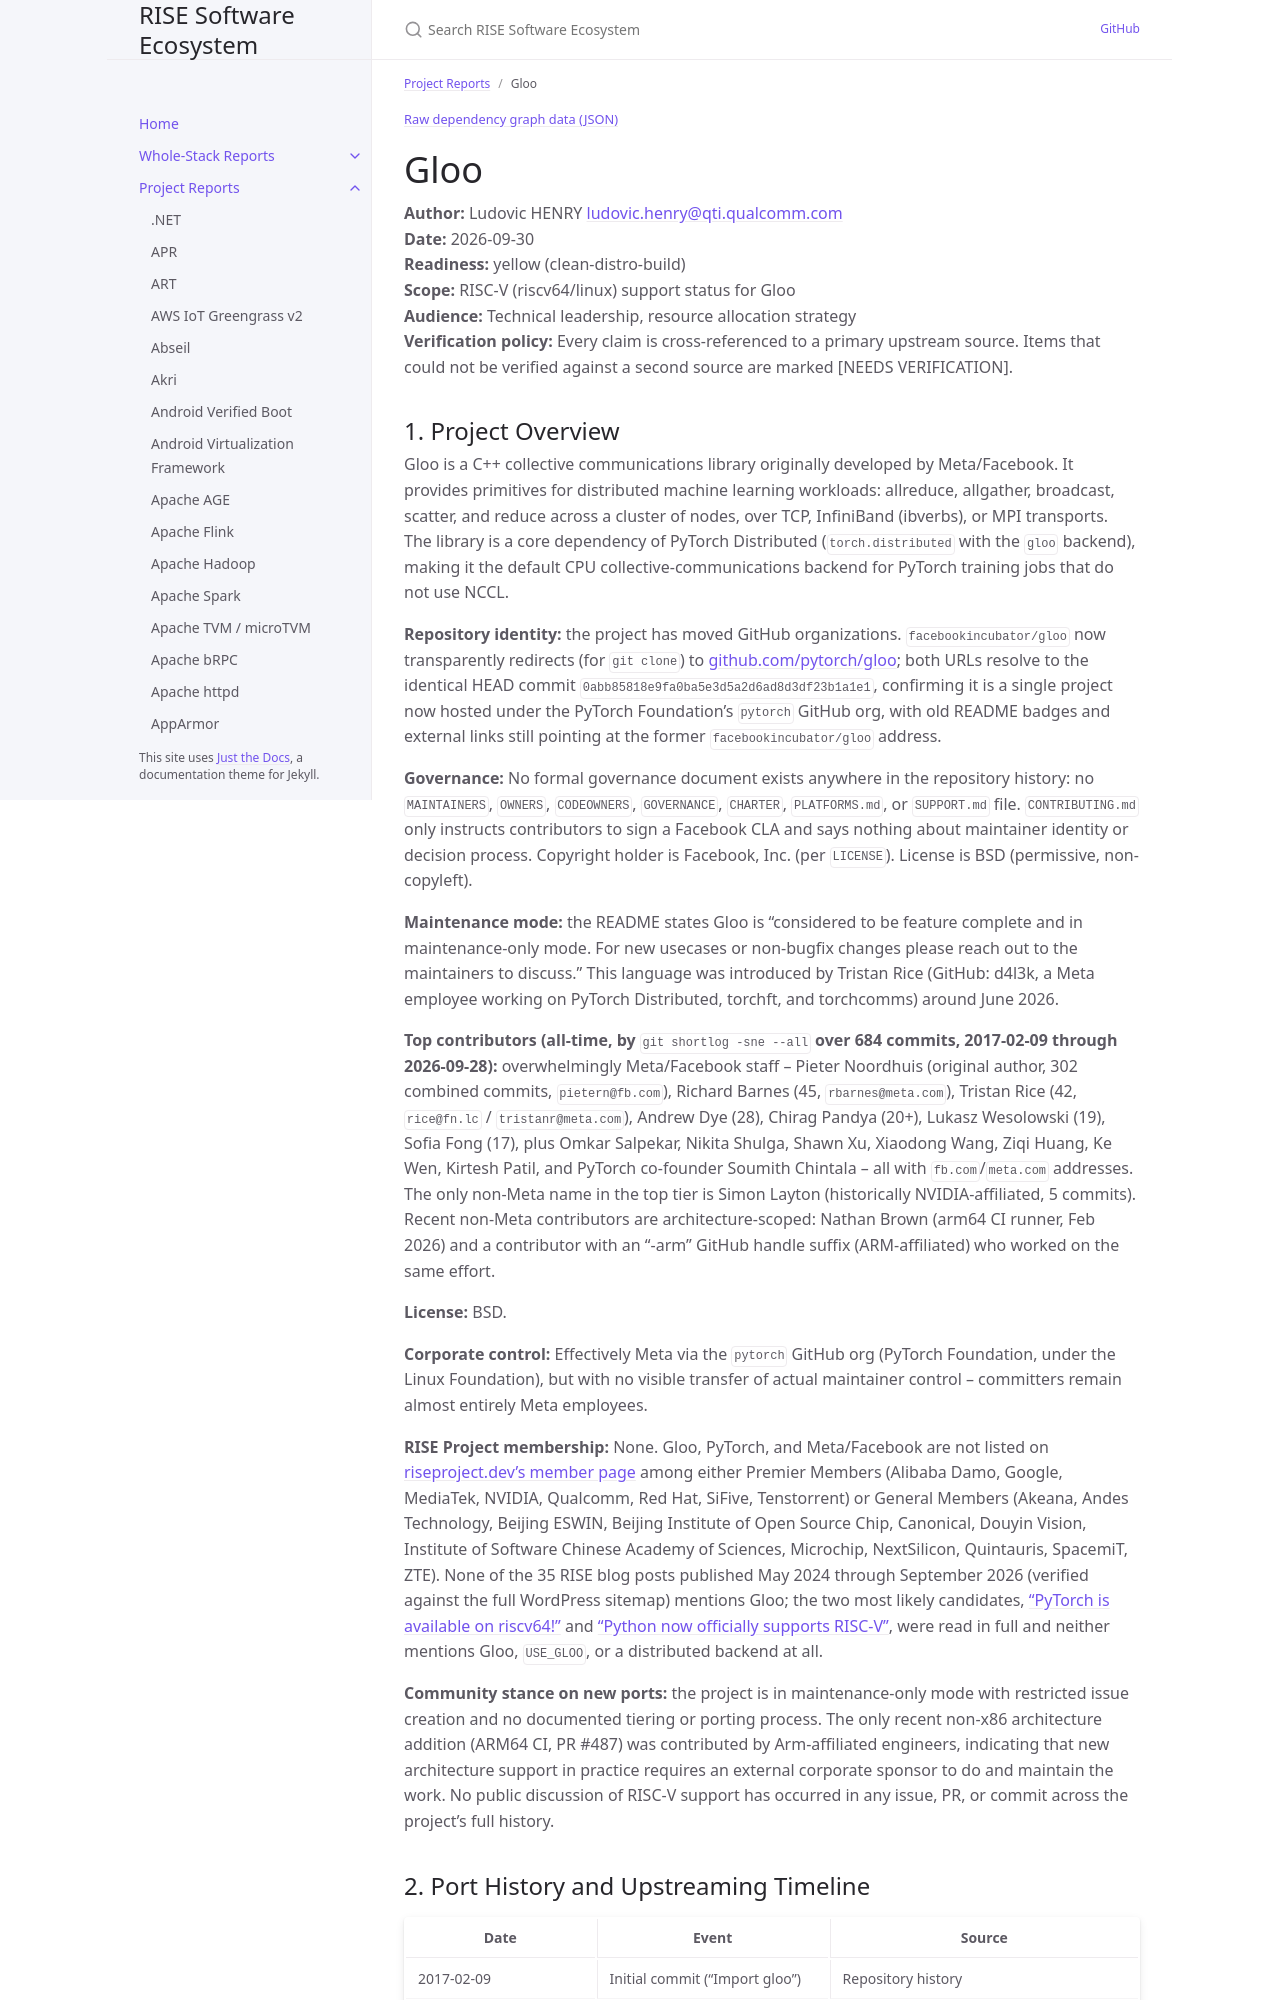

repository: riseproject-dev/sw-ecosystem · page: pr-preview/pr-9/project-reports/gloo.html · generator: jekyll

---
title: Gloo
parent: Project Reports
color: yellow
dependencies:
  - name: CMake
    relation: build-dependency
    criticality: critical
  - name: libuv
    relation: runtime-dependency
    criticality: optional
  - name: OpenSSL
    relation: runtime-dependency
    criticality: optional
  - name: hiredis
    relation: runtime-dependency
    criticality: optional
  - name: rdma-core
    relation: runtime-dependency
    criticality: optional
  - name: Open MPI
    relation: runtime-dependency
    criticality: optional
  - name: CUDA
    relation: runtime-dependency
    criticality: optional
  - name: NCCL
    relation: runtime-dependency
    criticality: optional
  - name: ROCm
    relation: runtime-dependency
    criticality: optional
  - name: RCCL
    relation: runtime-dependency
    criticality: optional
  - name: googletest
    relation: test-dependency
    criticality: optional
---

{% include dependency-graph.html slug="dependencies" subset="gloo" %}

# Gloo

**Author:** Ludovic HENRY <ludovic.henry@qti.qualcomm.com><br/>
**Date:** 2026-09-30<br/>
**Readiness:** yellow (clean-distro-build)<br/>
**Scope:** RISC-V (riscv64/linux) support status for Gloo<br/>
**Audience:** Technical leadership, resource allocation strategy<br/>
**Verification policy:** Every claim is cross-referenced to a primary upstream source. Items that could not be verified against a second source are marked [NEEDS VERIFICATION].<br/>
